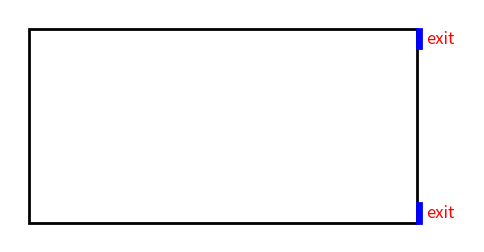

Here is the Python script that generated this plot:
import matplotlib.pyplot as plt
import matplotlib.patches as patches

# 创建画布
fig, ax = plt.subplots(figsize=(6, 6))

# 房间尺寸
room_width = 20
room_height = 10
door_height = 1  # 每个出口的高度
wall_thickness = 0.2

# 添加房间轮廓（矩形框）
room = patches.Rectangle((0, 0), room_width, room_height, linewidth=2, edgecolor='black', facecolor='none')
ax.add_patch(room)

# 添加右上门（蓝色矩形表示）
right_door_top = patches.Rectangle((room_width, room_height - door_height), wall_thickness, door_height,
                                   linewidth=2, edgecolor='blue', facecolor='blue')
ax.add_patch(right_door_top)

# 添加右下门（蓝色矩形表示）
right_door_bottom = patches.Rectangle((room_width, 0), wall_thickness, door_height,
                                      linewidth=2, edgecolor='blue', facecolor='blue')
ax.add_patch(right_door_bottom)

# 添加出口文字
ax.text(room_width + 0.5, room_height - door_height / 2, 'exit', fontsize=12, va='center', color='red')
ax.text(room_width + 0.5, door_height / 2, 'exit', fontsize=12, va='center', color='red')

# 设置图形属性
ax.set_xlim(-1, room_width + 3)
ax.set_ylim(-1, room_height + 1)
ax.set_aspect('equal')
ax.axis('off')

# 保存图像
plt.savefig("room_with_two_doors_right_wall.png", bbox_inches='tight', pad_inches=0.1, dpi=300)
plt.show()
